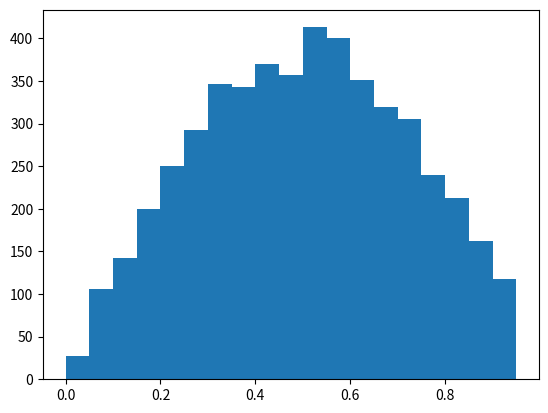
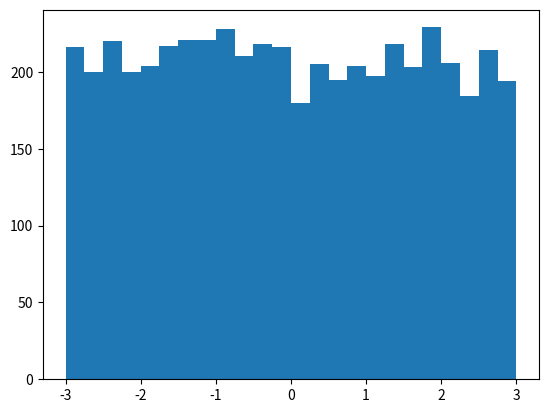
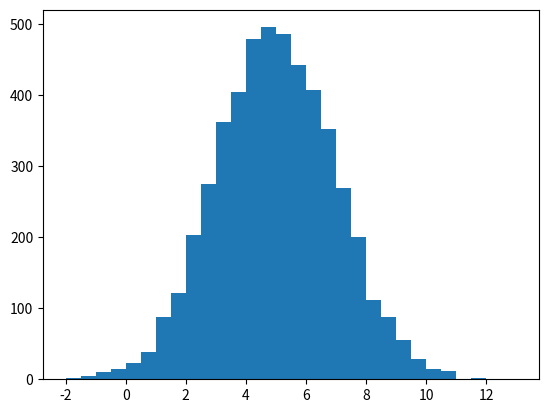

Reproduce these figures in Python, in order.
"""
# How does Sue do sampling?

# What does random mean?
# # {adjective} made, done, happening, or chosen without method or conscious decision.

# True random numbers
# # Generated from physical processes, like flipping coins
# # Hotbits uses radioactive decay
# # RANDOM.ORG uses atmospheric noise
# # True randomness is expensive

# Pseudo-random number generation
# # Pseudo-random number generation is CHEAP and FAST
# # Next "random" number calculated from previous "random" number
# # The first "random" number calculated from a seed
"""
import matplotlib.pyplot as plt
import pandas as pd
import numpy as np

np.random.seed(20000229)

randoms = np.random.beta(a=2,b=2,size=5000)
print(randoms)

plt.hist(randoms, bins=np.arange(0,1,0.05))
plt.show()

np.random.normal(loc=2,scale=1.5,size=2)
np.random.normal(loc=2,scale=1.5,size=2)

# Generate random numbers from a Uniform(-3, 3)
uniforms = np.random.uniform(low=-3,high=3,size=5000)

# Print uniforms
print(uniforms)

# Plot a histogram of uniform values, binwidth 0.25
plt.hist(uniforms,bins=np.arange(-3,3.25,0.25))
plt.show()

normals = np.random.normal(loc=5,scale=2,size=5000)

# Print normals
print(normals)

# Plot a histogram of normal values, binwidth 0.5
plt.hist(normals,bins=np.arange(-2,13.5,0.5))
plt.show()
